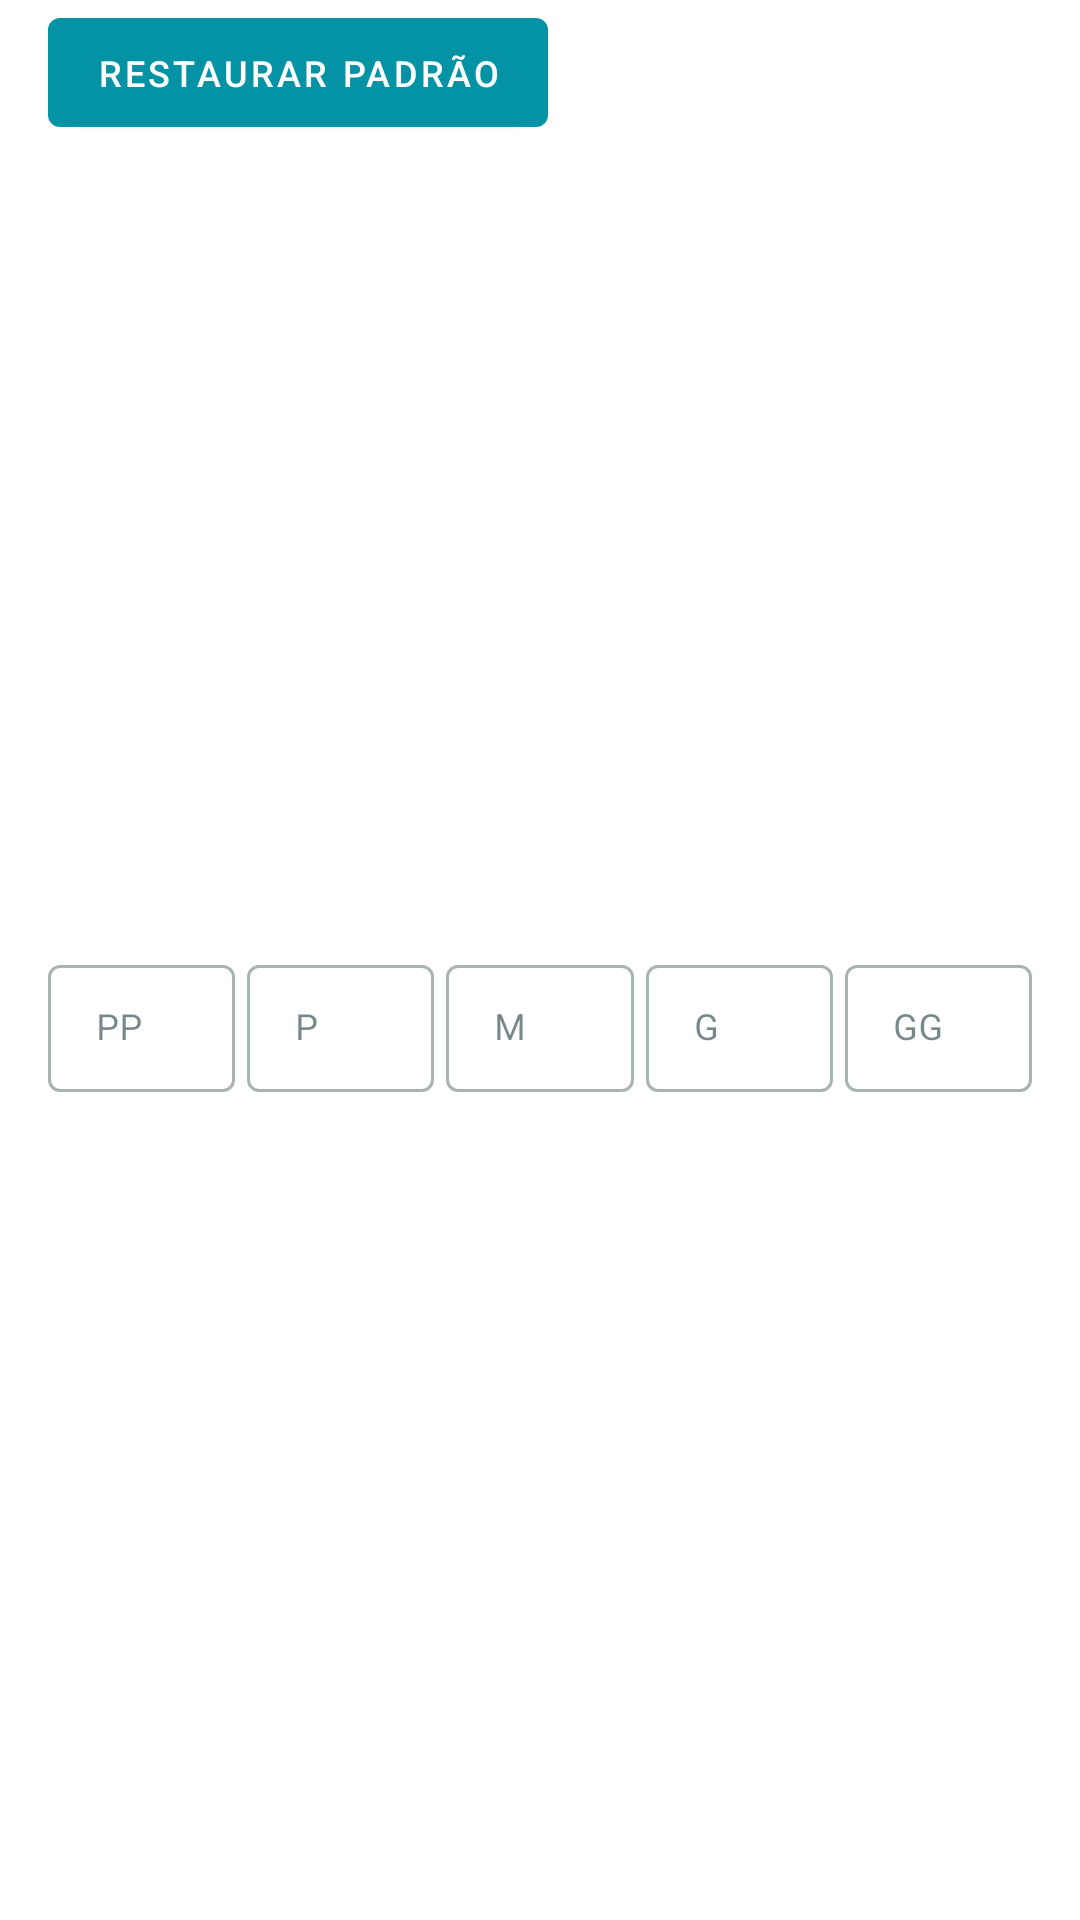

Android layout source for this screen:
<!-- AndroidManifest.xml: application theme AppTheme.DayNight -->
<!-- res/layout/dialog_setup_timer_sizes.xml -->
<?xml version="1.0" encoding="utf-8"?>
<ScrollView xmlns:android="http://schemas.android.com/apk/res/android"
    xmlns:app="http://schemas.android.com/apk/res-auto"
    android:layout_width="match_parent"
    android:layout_height="match_parent"

    android:fillViewport="true">

    <androidx.constraintlayout.widget.ConstraintLayout
        android:layout_width="match_parent"
        android:layout_height="wrap_content">


        <com.google.android.material.textfield.TextInputLayout
            android:id="@+id/inputSizeP"
            style="@style/TextInputLayoutPreferences"
            android:layout_width="0dp"
            android:layout_height="wrap_content"

            android:layout_marginEnd="4dp"


            android:layout_marginRight="4dp"
            android:hint="@string/label_sizes_p"
            app:layout_constraintBottom_toBottomOf="@+id/inputSizePP"
            app:layout_constraintEnd_toStartOf="@+id/inputSizeM"
            app:layout_constraintHorizontal_bias="0.5"
            app:layout_constraintStart_toEndOf="@+id/inputSizePP">

            <com.google.android.material.textfield.TextInputEditText
                android:id="@+id/edtSizeP"
                android:layout_width="match_parent"
                android:layout_height="wrap_content"
                android:inputType="number"
                android:maxLength="3"
                android:selectAllOnFocus="true"

                android:textSize="12sp" />

        </com.google.android.material.textfield.TextInputLayout>

        <com.google.android.material.textfield.TextInputLayout
            android:id="@+id/inputSizeG"
            style="@style/TextInputLayoutPreferences"
            android:layout_width="0dp"
            android:layout_height="wrap_content"

            android:layout_marginEnd="4dp"


            android:layout_marginRight="4dp"
            android:hint="@string/label_sizes_g"
            app:layout_constraintBottom_toBottomOf="@+id/inputSizeM"
            app:layout_constraintEnd_toStartOf="@+id/inputSizeGG"
            app:layout_constraintHorizontal_bias="0.5"
            app:layout_constraintStart_toEndOf="@+id/inputSizeM">

            <com.google.android.material.textfield.TextInputEditText
                android:id="@+id/edtSizeG"
                android:layout_width="match_parent"

                android:layout_height="wrap_content"
                android:inputType="number"
                android:maxLength="3"
                android:selectAllOnFocus="true"

                android:textSize="12sp" />

        </com.google.android.material.textfield.TextInputLayout>

        <com.google.android.material.textfield.TextInputLayout
            android:id="@+id/inputSizePP"
            style="@style/TextInputLayoutPreferences"
            android:layout_width="0dp"
            android:layout_height="wrap_content"


            android:layout_marginStart="16dp"

            android:layout_marginLeft="16dp"
            android:layout_marginTop="8dp"
            android:layout_marginEnd="4dp"
            android:layout_marginRight="4dp"
            android:layout_marginBottom="16dp"
            android:hint="@string/label_sizes_pp"
            app:layout_constraintBottom_toBottomOf="parent"
            app:layout_constraintEnd_toStartOf="@+id/inputSizeP"
            app:layout_constraintHorizontal_bias="0.5"
            app:layout_constraintStart_toStartOf="parent"
            app:layout_constraintTop_toBottomOf="@+id/btnRestoreDefaults">

            <com.google.android.material.textfield.TextInputEditText
                android:id="@+id/edtSizePP"
                android:layout_width="match_parent"
                android:layout_height="wrap_content"
                android:inputType="number"
                android:maxLength="3"
                android:selectAllOnFocus="true"

                android:textSize="12sp" />

        </com.google.android.material.textfield.TextInputLayout>

        <com.google.android.material.textfield.TextInputLayout
            android:id="@+id/inputSizeGG"
            style="@style/TextInputLayoutPreferences"
            android:layout_width="0dp"
            android:layout_height="wrap_content"


            android:layout_marginEnd="16dp"
            android:layout_marginRight="16dp"
            android:hint="@string/label_sizes_gg"
            app:layout_constraintBottom_toBottomOf="@+id/inputSizeG"
            app:layout_constraintEnd_toEndOf="parent"
            app:layout_constraintHorizontal_bias="0.5"
            app:layout_constraintStart_toEndOf="@+id/inputSizeG">

            <com.google.android.material.textfield.TextInputEditText
                android:id="@+id/edtSizeGG"
                android:layout_width="match_parent"
                android:layout_height="wrap_content"
                android:inputType="number"
                android:maxLength="3"
                android:selectAllOnFocus="true"
                android:textSize="12sp" />

        </com.google.android.material.textfield.TextInputLayout>

        <com.google.android.material.textfield.TextInputLayout
            android:id="@+id/inputSizeM"
            style="@style/TextInputLayoutPreferences"
            android:layout_width="0dp"
            android:layout_height="wrap_content"

            android:layout_marginEnd="4dp"


            android:layout_marginRight="4dp"
            android:hint="@string/label_sizes_m"
            app:layout_constraintBottom_toBottomOf="@+id/inputSizeP"
            app:layout_constraintEnd_toStartOf="@+id/inputSizeG"
            app:layout_constraintHorizontal_bias="0.5"
            app:layout_constraintStart_toEndOf="@+id/inputSizeP">

            <com.google.android.material.textfield.TextInputEditText
                android:id="@+id/edtSizeM"
                android:layout_width="match_parent"
                android:layout_height="wrap_content"
                android:inputType="number"
                android:maxLength="3"
                android:selectAllOnFocus="true"

                android:textSize="12sp" />

        </com.google.android.material.textfield.TextInputLayout>

        <com.google.android.material.button.MaterialButton

            android:id="@+id/btnRestoreDefaults"
            android:layout_width="wrap_content"
            android:layout_height="wrap_content"
            android:layout_marginStart="16dp"
            android:layout_marginLeft="16dp"
            android:layout_marginEnd="16dp"
            android:layout_marginRight="16dp"
            android:text="@string/dialog_button_label_restore_defaults"
            android:textSize="12sp"

            app:iconSize="20dp"
            app:layout_constraintEnd_toEndOf="parent"
            app:layout_constraintHorizontal_bias="0.0"
            app:layout_constraintStart_toStartOf="parent"
            app:layout_constraintTop_toTopOf="parent" />


    </androidx.constraintlayout.widget.ConstraintLayout>
</ScrollView>
<!-- resources referenced by this layout -->
<resources>
  <string name="dialog_button_label_restore_defaults">Restaurar padrão</string>
  <string name="label_sizes_g">G</string>
  <string name="label_sizes_gg">GG</string>
  <string name="label_sizes_m">M</string>
  <string name="label_sizes_p">P</string>
  <string name="label_sizes_pp">PP</string>
  <style name="TextInputLayoutPreferences" parent="Widget.MaterialComponents.TextInputLayout.OutlinedBox.Dense">
          
  
  
      </style>
  <style name="AppTheme.DayNight" parent="Base.MyTheme">
  
      </style>
  <color name="color_primary">#0493a4</color>
  <color name="color_primary_variant">#04343e</color>
  <color name="color_secondary">#fb3640</color>
  <color name="color_secondary_variant">#c13f3d</color>
  <color name="color_primary_surface">#e8eced</color>
  <color name="color_background">#fff</color>
  <color name="color_surface">#e8eced</color>
  <color name="color_error">#cf6679</color>
  <color name="color_on_primary">#fff</color>
  <color name="color_on_secondary">#fff</color>
  <color name="color_on_background">@color/blackLight</color>
  <color name="color_on_surface">@color/blackLight</color>
  <color name="color_on_error">@color/blackLight</color>
  <color name="color_task_completed">#0c9463</color>
  <color name="color_task_not_completed">#81f5ff</color>
  <color name="color_new_task">#ffd800</color>
  <color name="color_new_archived">#ff6666</color>
  <style name="TextAppearance.Timer.Headline1" parent="TextAppearance.MaterialComponents.Headline1">
          <item name="fontFamily">@font/open_sans</item>
  
      </style>
  <style name="TextAppearance.Timer.Headline6" parent="TextAppearance.MaterialComponents.Headline6">
          <item name="android:alpha">?alphaEmphasisDisabled</item>
  
      </style>
  <style name="TextAppearance.Timer.Body1" parent="TextAppearance.MaterialComponents.Body1">
          <item name="android:alpha">?alphaEmphasisMedium</item>
          <item name="fontFamily">@font/open_sans</item>
      </style>
  <style name="TextAppearance.Timer.Overline" parent="TextAppearance.MaterialComponents.Overline">
  
  
      </style>
  <style name="TextAppearance.Timer.Subtitle1" parent="TextAppearance.MaterialComponents.Subtitle1">
          <item name="fontFamily">@font/open_sans_semibold</item>
      </style>
  <color name="color_control_normal">#aa1e383c</color>
  <style name="Widget.Timer.ChipGroupStyle" parent="Widget.MaterialComponents.ChipGroup">
  
  
      </style>
  <style name="Widget.Timer.TextButton" parent="Widget.MaterialComponents.Button.TextButton">
  
  
      </style>
  <style name="Widget.Timer.MaterialButtonToggle" parent="@style/Widget.MaterialComponents.MaterialButtonToggleGroup">
  
      </style>
  <dimen name="alpha_emphasis_high">@dimen/material_emphasis_high_type</dimen>
  <dimen name="alpha_emphasis_medium">@dimen/material_emphasis_medium</dimen>
  <dimen name="alpha_emphasis_disabled">@dimen/material_emphasis_disabled</dimen>
  <style name="ShapeAppearance.AppTheme.SmallComponent" parent="ShapeAppearance.MaterialComponents.SmallComponent">
          <item name="cornerSize">@dimen/corner_size_small</item>
      </style>
  <style name="ShapeAppearance.AppTheme.MediumComponent" parent="ShapeAppearance.MaterialComponents.MediumComponent">
          <item name="cornerSize">@dimen/corner_size_medium</item>
  
      </style>
  <style name="ShapeAppearance.AppTheme.LargeComponent" parent="ShapeAppearance.MaterialComponents.LargeComponent">
          <item name="cornerSize">@dimen/corner_size_large</item>
  
      </style>
  <color name="blackLight">#1e383c</color>
  <dimen name="keyline_3">10dp</dimen>
  <dimen name="keyline_4">16dp</dimen>
  <dimen name="keyline_2">8dp</dimen>
  <dimen name="padding_medium">12dp</dimen>
  <dimen name="corner_size_small">4dp</dimen>
  <dimen name="corner_size_medium">6dp</dimen>
  <dimen name="corner_size_large">10dp</dimen>
</resources>
